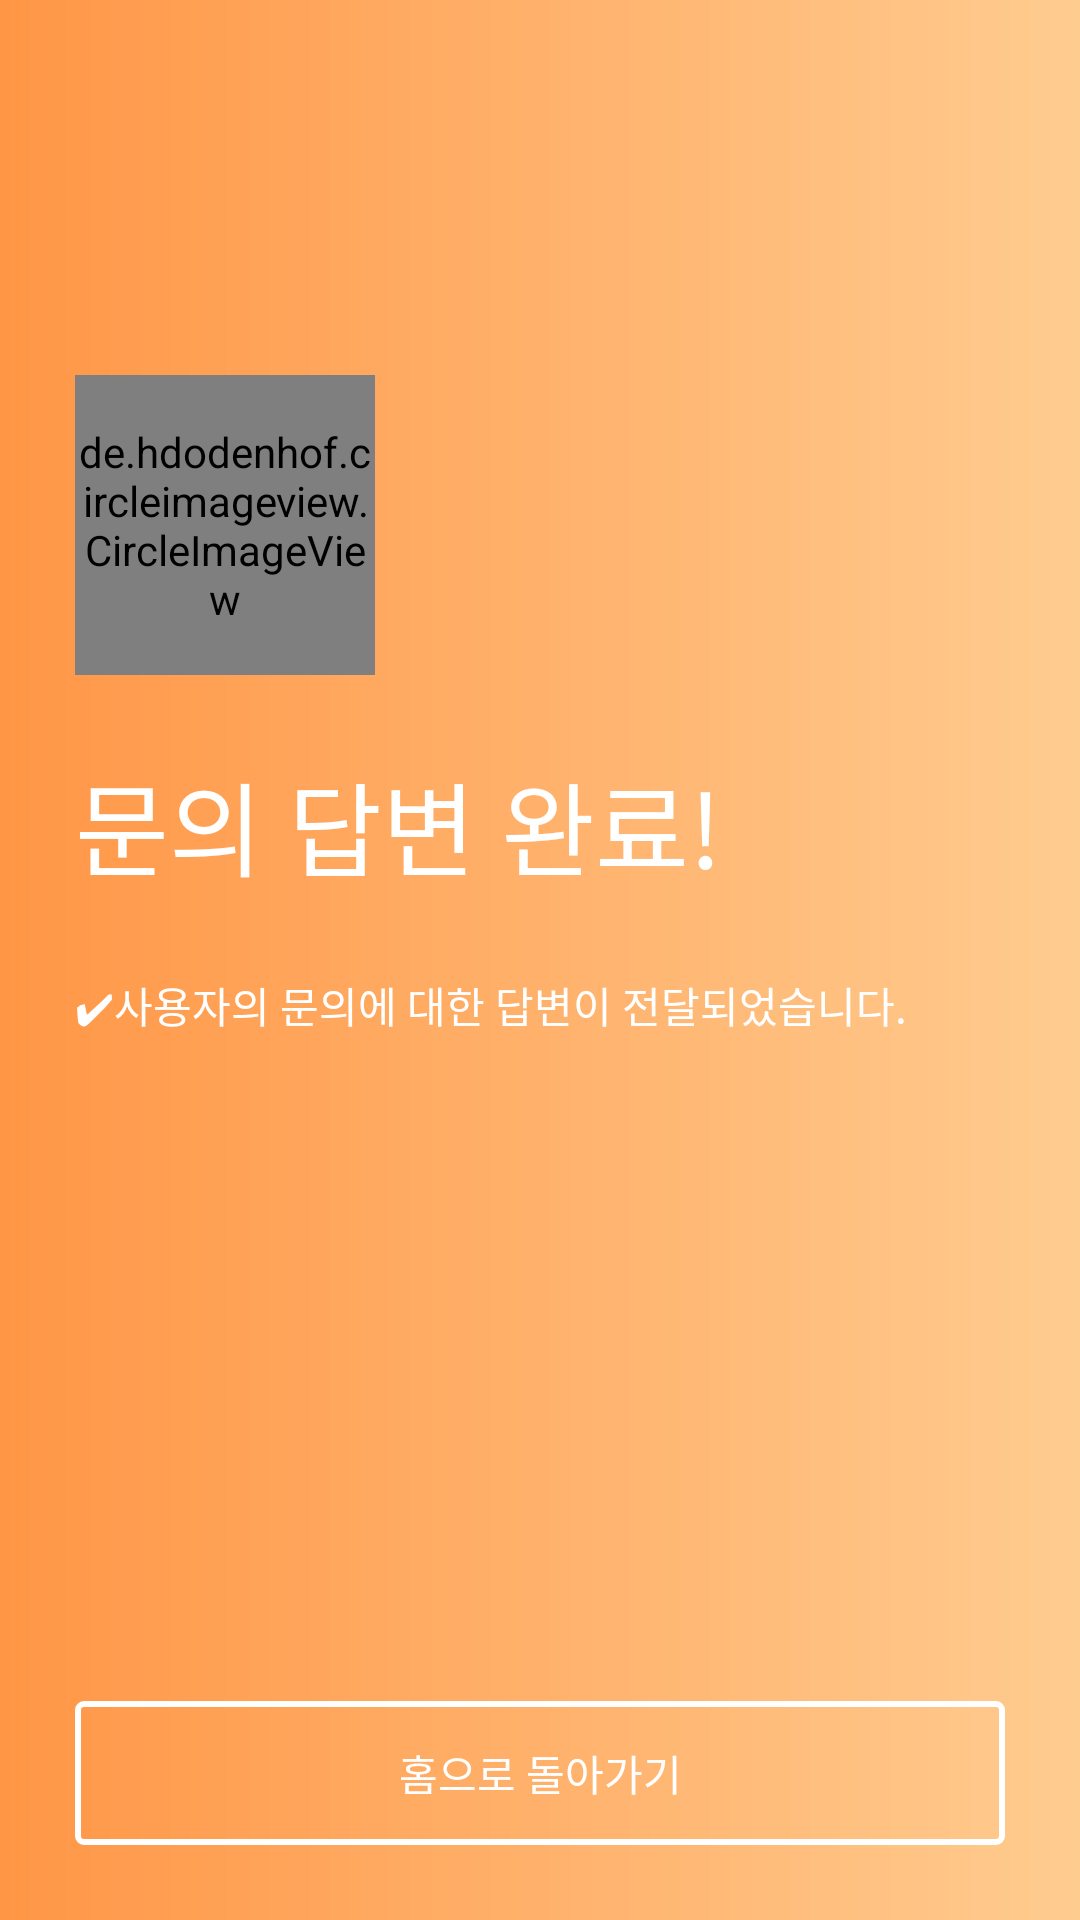

Reconstruct the res/layout file that produces this screen, plus the resources it refers to.
<!-- AndroidManifest.xml: application theme Theme.Artofwar -->
<!-- res/layout/activity_admin_inquire_done.xml -->
<?xml version="1.0" encoding="utf-8"?>
<androidx.constraintlayout.widget.ConstraintLayout xmlns:android="http://schemas.android.com/apk/res/android"
    xmlns:app="http://schemas.android.com/apk/res-auto"
    xmlns:tools="http://schemas.android.com/tools"
    android:background="@drawable/layout_bg_done"
    android:layout_width="match_parent"
    android:layout_height="match_parent"
    tools:context=".activity.Admin_InquireDoneActivity">


    <de.hdodenhof.circleimageview.CircleImageView
        android:id="@+id/circleImageView"
        android:layout_width="100dp"
        android:layout_height="100dp"
        android:layout_marginStart="25dp"
        android:layout_marginTop="125dp"
        android:src="@drawable/send2"
        app:civ_border_color="@color/white"
        app:civ_border_width="10dp"
        app:civ_circle_background_color="@color/white"
        app:layout_constraintStart_toStartOf="parent"
        app:layout_constraintTop_toTopOf="parent" />

    <TextView
        android:id="@+id/textView"
        android:layout_width="wrap_content"
        android:layout_height="wrap_content"
        android:layout_marginStart="25dp"
        android:layout_marginTop="25dp"
        android:text="문의 답변 완료!"
        android:textColor="@color/white"
        android:textSize="34dp"
        app:layout_constraintStart_toStartOf="parent"
        app:layout_constraintTop_toBottomOf="@+id/circleImageView" />

    <TextView
        android:layout_width="match_parent"
        android:layout_height="wrap_content"
        android:layout_marginStart="25dp"
        android:layout_marginTop="25dp"
        android:layout_marginEnd="25dp"
        android:text="✔사용자의 문의에 대한 답변이 전달되었습니다."
        android:textColor="@color/white"
        android:textSize="14dp"
        app:layout_constraintEnd_toEndOf="parent"
        app:layout_constraintStart_toStartOf="parent"
        app:layout_constraintTop_toBottomOf="@+id/textView" />

    <Button
        android:id="@+id/bt_goHome"
        android:layout_width="match_parent"
        android:layout_height="wrap_content"
        android:layout_marginStart="25dp"
        android:layout_marginEnd="25dp"
        android:layout_marginBottom="25dp"
        android:background="@drawable/layout_bt_stroke_white"
        android:minHeight="48dp"
        android:text="홈으로 돌아가기"
        android:textColor="@color/white"
        app:layout_constraintBottom_toBottomOf="parent"
        app:layout_constraintEnd_toEndOf="parent"
        app:layout_constraintStart_toStartOf="parent" />


</androidx.constraintlayout.widget.ConstraintLayout>
<!-- resources referenced by this layout -->
<resources>
  <color name="white">#FFFFFFFF</color>
  <!-- drawable layout_bg_done (drawable) -->
  <?xml version="1.0" encoding="UTF-8" ?>
  <layer-list xmlns:android="http://schemas.android.com/apk/res/android">
      <item>
          <shape xmlns:android="http://schemas.android.com/apk/res/android"
              android:shape="rectangle">
              <gradient
                  android:type="linear"
                  android:angle="180"
                  android:startColor="@color/orange_light"
                  android:endColor="@color/orange_origin"/>
          </shape>
      </item>
  </layer-list>
  <!-- drawable layout_bt_stroke_white (drawable) -->
  <?xml version="1.0" encoding="utf-8"?>
  <shape
      xmlns:android="http://schemas.android.com/apk/res/android"
      android:shape="rectangle">
  
      <corners android:radius="2dp"/>
      <stroke
          android:width="2dp"
          android:color="@android:color/white" />
  
  </shape>
  <!-- drawable send2: png bitmap (drawable, 9163 bytes) -->
  <style name="Theme.Artofwar" parent="Theme.AppCompat.Light.NoActionBar">
          
          <item name="colorPrimary">@color/purple_500</item>
          <item name="colorPrimaryVariant">@color/purple_700</item>
          <item name="colorOnPrimary">@color/white</item>
          
          <item name="colorSecondary">@color/teal_200</item>
          <item name="colorSecondaryVariant">@color/teal_700</item>
          <item name="colorOnSecondary">@color/black</item>
          
          <item name="android:statusBarColor" tools:targetApi="l">?attr/colorPrimaryVariant</item>
  
          
      </style>
  <color name="orange_light">#FFCC90</color>
  <color name="orange_origin">#FF9646</color>
  <color name="purple_500">#FF6200EE</color>
  <color name="purple_700">#FF3700B3</color>
  <color name="teal_200">#FF03DAC5</color>
  <color name="teal_700">#FF018786</color>
  <color name="black">#FF000000</color>
</resources>
